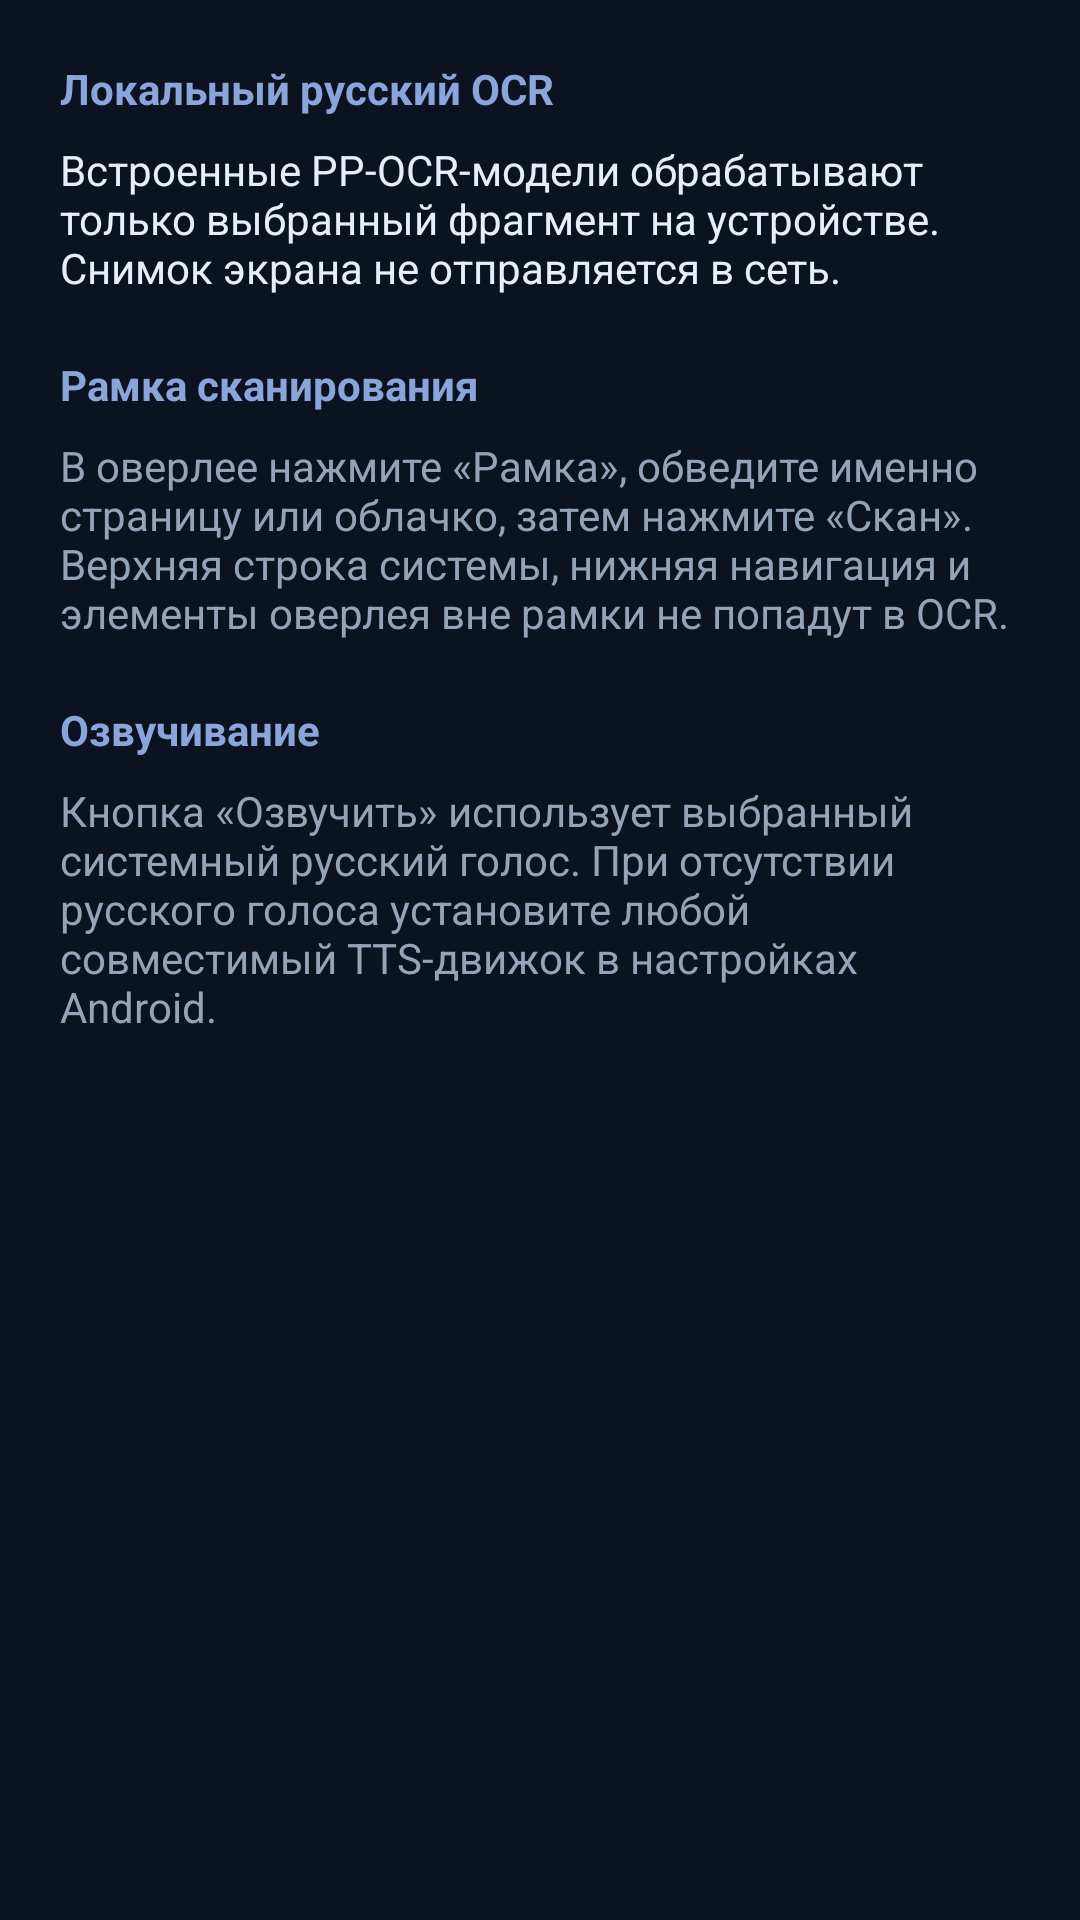

Produce the Android XML layout that renders to this screen, including the resource entries it uses.
<!-- AndroidManifest.xml: application theme Theme.OverlayTranslator -->
<!-- res/layout/tab_ocr.xml -->
<?xml version="1.0" encoding="utf-8"?>
<ScrollView xmlns:android="http://schemas.android.com/apk/res/android"
    android:layout_width="match_parent"
    android:layout_height="match_parent"
    android:background="#0B1220">

    <LinearLayout
        android:layout_width="match_parent"
        android:layout_height="wrap_content"
        android:orientation="vertical"
        android:padding="20dp">

        <TextView
            android:layout_width="match_parent"
            android:layout_height="wrap_content"
            android:text="Локальный русский OCR"
            android:textColor="#8BA4D9"
            android:textStyle="bold" />

        <TextView
            android:layout_width="match_parent"
            android:layout_height="wrap_content"
            android:layout_marginTop="8dp"
            android:text="Встроенные PP-OCR-модели обрабатывают только выбранный фрагмент на устройстве. Снимок экрана не отправляется в сеть."
            android:textColor="#E8EEF8" />

        <TextView
            android:layout_width="match_parent"
            android:layout_height="wrap_content"
            android:layout_marginTop="20dp"
            android:text="Рамка сканирования"
            android:textColor="#8BA4D9"
            android:textStyle="bold" />

        <TextView
            android:layout_width="match_parent"
            android:layout_height="wrap_content"
            android:layout_marginTop="8dp"
            android:text="В оверлее нажмите «Рамка», обведите именно страницу или облачко, затем нажмите «Скан». Верхняя строка системы, нижняя навигация и элементы оверлея вне рамки не попадут в OCR."
            android:textColor="#94A3B8" />

        <TextView
            android:layout_width="match_parent"
            android:layout_height="wrap_content"
            android:layout_marginTop="20dp"
            android:text="Озвучивание"
            android:textColor="#8BA4D9"
            android:textStyle="bold" />

        <TextView
            android:layout_width="match_parent"
            android:layout_height="wrap_content"
            android:layout_marginTop="8dp"
            android:text="Кнопка «Озвучить» использует выбранный системный русский голос. При отсутствии русского голоса установите любой совместимый TTS-движок в настройках Android."
            android:textColor="#94A3B8" />
    </LinearLayout>
</ScrollView>
<!-- resources referenced by this layout -->
<resources>
  <style name="Theme.OverlayTranslator" parent="Theme.Material3.DayNight.NoActionBar">
          <item name="colorPrimary">#5B8DEF</item>
          <item name="android:statusBarColor">#0B1220</item>
          <item name="android:navigationBarColor">#0B1220</item>
      </style>
</resources>
